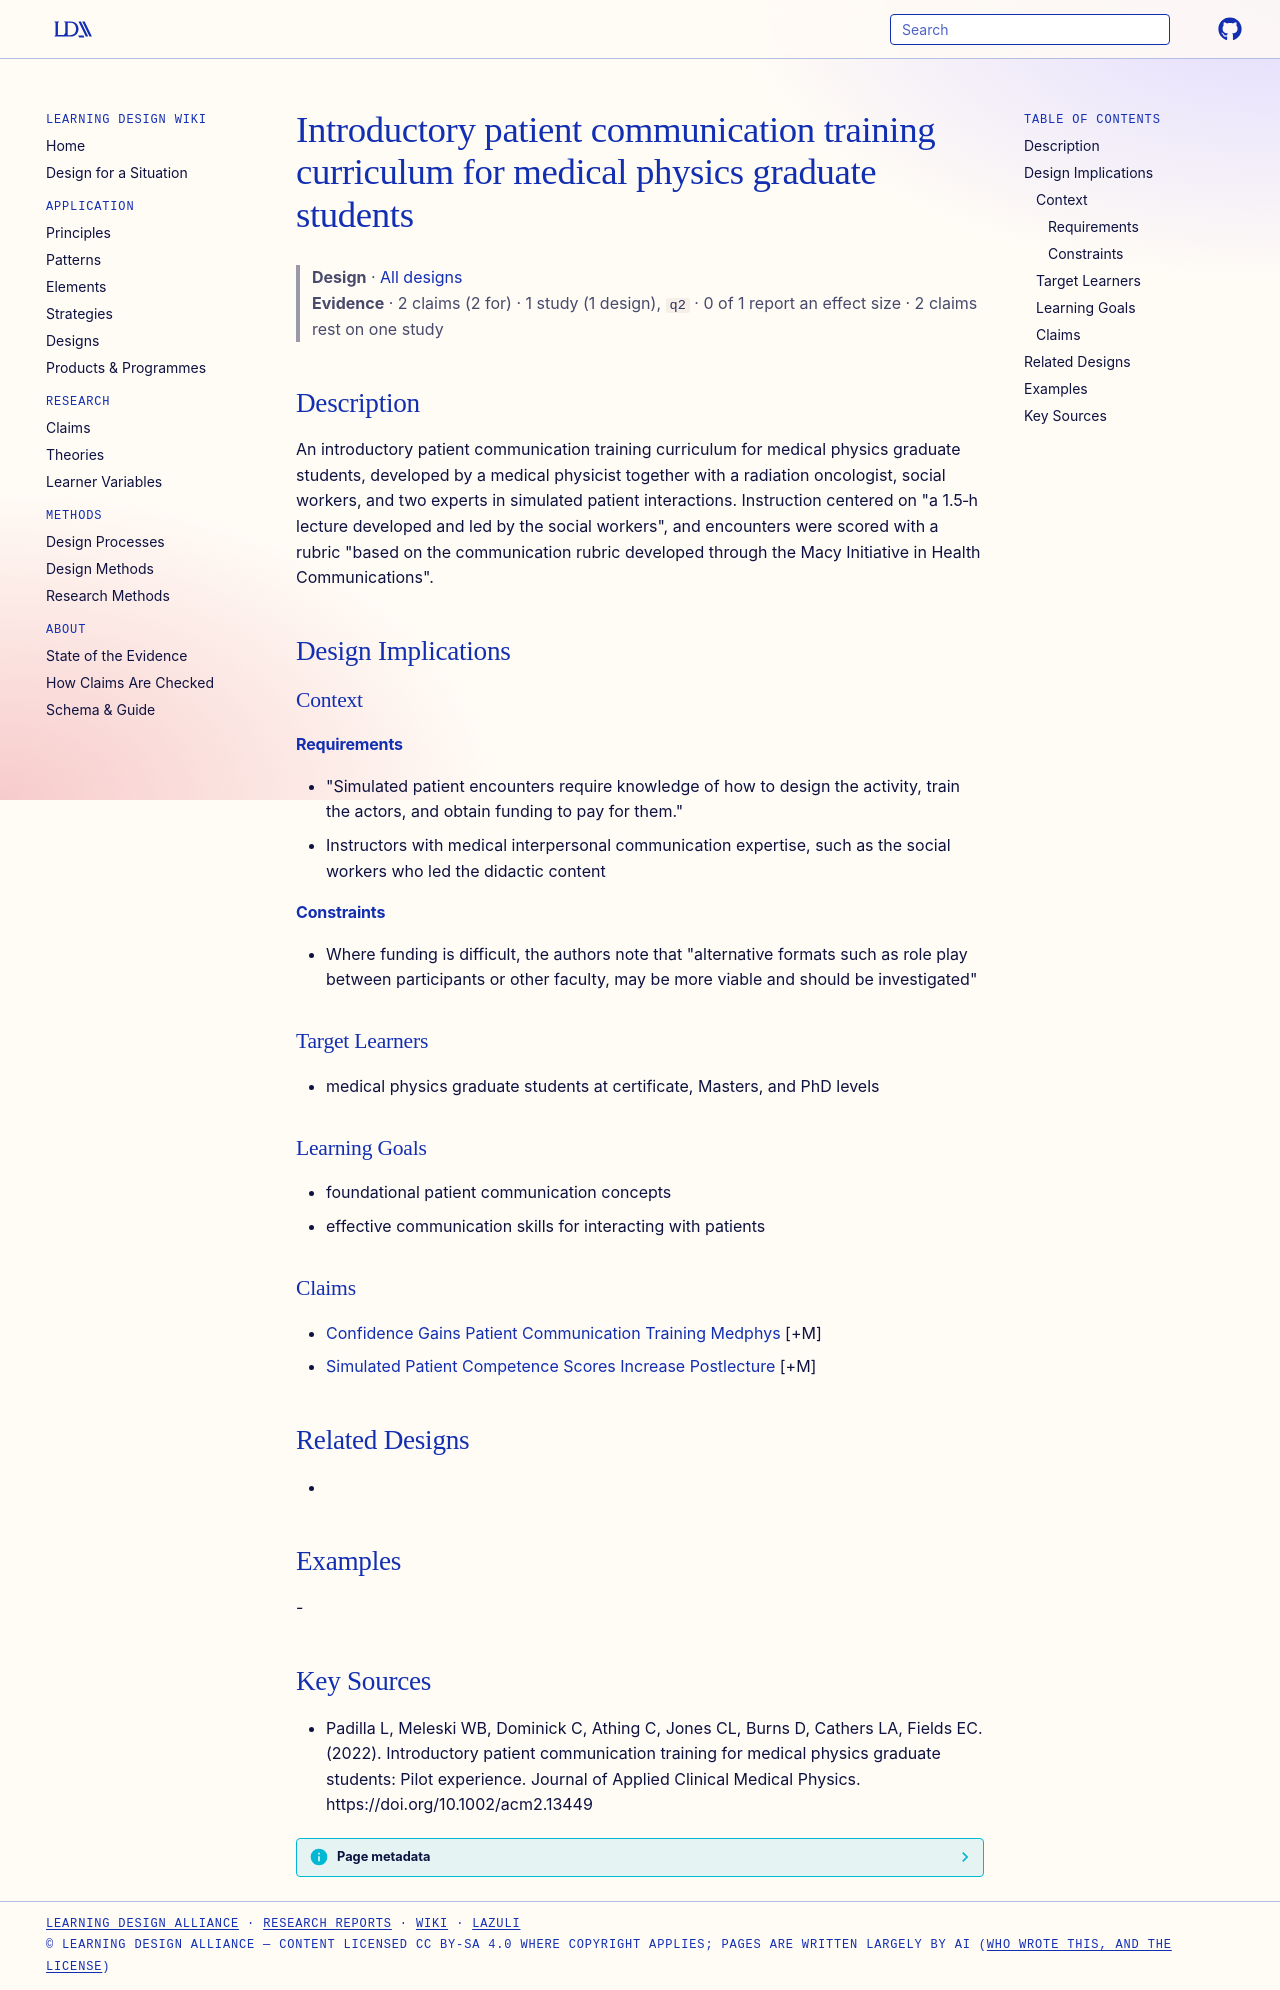

repository: Learning-Design-Alliance/learning-wiki · page: designs/medphys-grad-patient-communication-training-curriculum/index.html · generator: mkdocs

---
type: design
id: medphys-grad-patient-communication-training-curriculum
title: Introductory patient communication training curriculum for medical physics graduate students
description: An introductory patient communication training curriculum for medical physics graduate students, developed by a medical physicist together with a radiation oncologist, social workers, and two experts in simulated pati...
status: review
generated:
  by: "process:settle-candidates"
  at: 2026-11-08
sources:
  - id: padilla-l-2022
    resource: "https://doi.org/10.1002/acm2.13449"
    title: "Padilla L, Meleski WB, Dominick C, Athing C, Jones CL, Burns D, Cathers LA, Fields EC. (2022). Introductory patient communication training for medical physics graduate students: Pilot experience. Journal of Applied Clinical Medical Physics. https://doi.org/10.1002/acm2.13449"
    author: Padilla L, Meleski WB, Dominick C, Athing C, Jones CL, Burns D, Cathers LA, Fields EC
---

# Introductory patient communication training curriculum for medical physics graduate students

> **Design** · [All designs](index.md)
> **Evidence** · 2 claims (2 for) · 1 study (1 design), `q2` · 0 of 1 report an effect size · 2 claims rest on one study

## Description
An introductory patient communication training curriculum for medical physics graduate students, developed by a medical physicist together with a radiation oncologist, social workers, and two experts in simulated patient interactions. Instruction centered on "a 1.5‐h lecture developed and led by the social workers", and encounters were scored with a rubric "based on the communication rubric developed through the Macy Initiative in Health Communications".

## Design Implications

### Context
#### Requirements
- "Simulated patient encounters require knowledge of how to design the activity, train the actors, and obtain funding to pay for them."
- Instructors with medical interpersonal communication expertise, such as the social workers who led the didactic content
#### Constraints
- Where funding is difficult, the authors note that "alternative formats such as role play between participants or other faculty, may be more viable and should be investigated"

### Target Learners
- medical physics graduate students at certificate, Masters, and PhD levels

### Learning Goals
- foundational patient communication concepts
- effective communication skills for interacting with patients

### Claims
- [Confidence Gains Patient Communication Training Medphys](../claims/confidence-gains-patient-communication-training-medphys.md) [+M]
- [Simulated Patient Competence Scores Increase Postlecture](../claims/simulated-patient-competence-scores-increase-postlecture.md) [+M]

## Related Designs
- 

## Examples
-

## Key Sources
- Padilla L, Meleski WB, Dominick C, Athing C, Jones CL, Burns D, Cathers LA, Fields EC. (2022). Introductory patient communication training for medical physics graduate students: Pilot experience. Journal of Applied Clinical Medical Physics. https://doi.org/10.1002/acm2.13449
